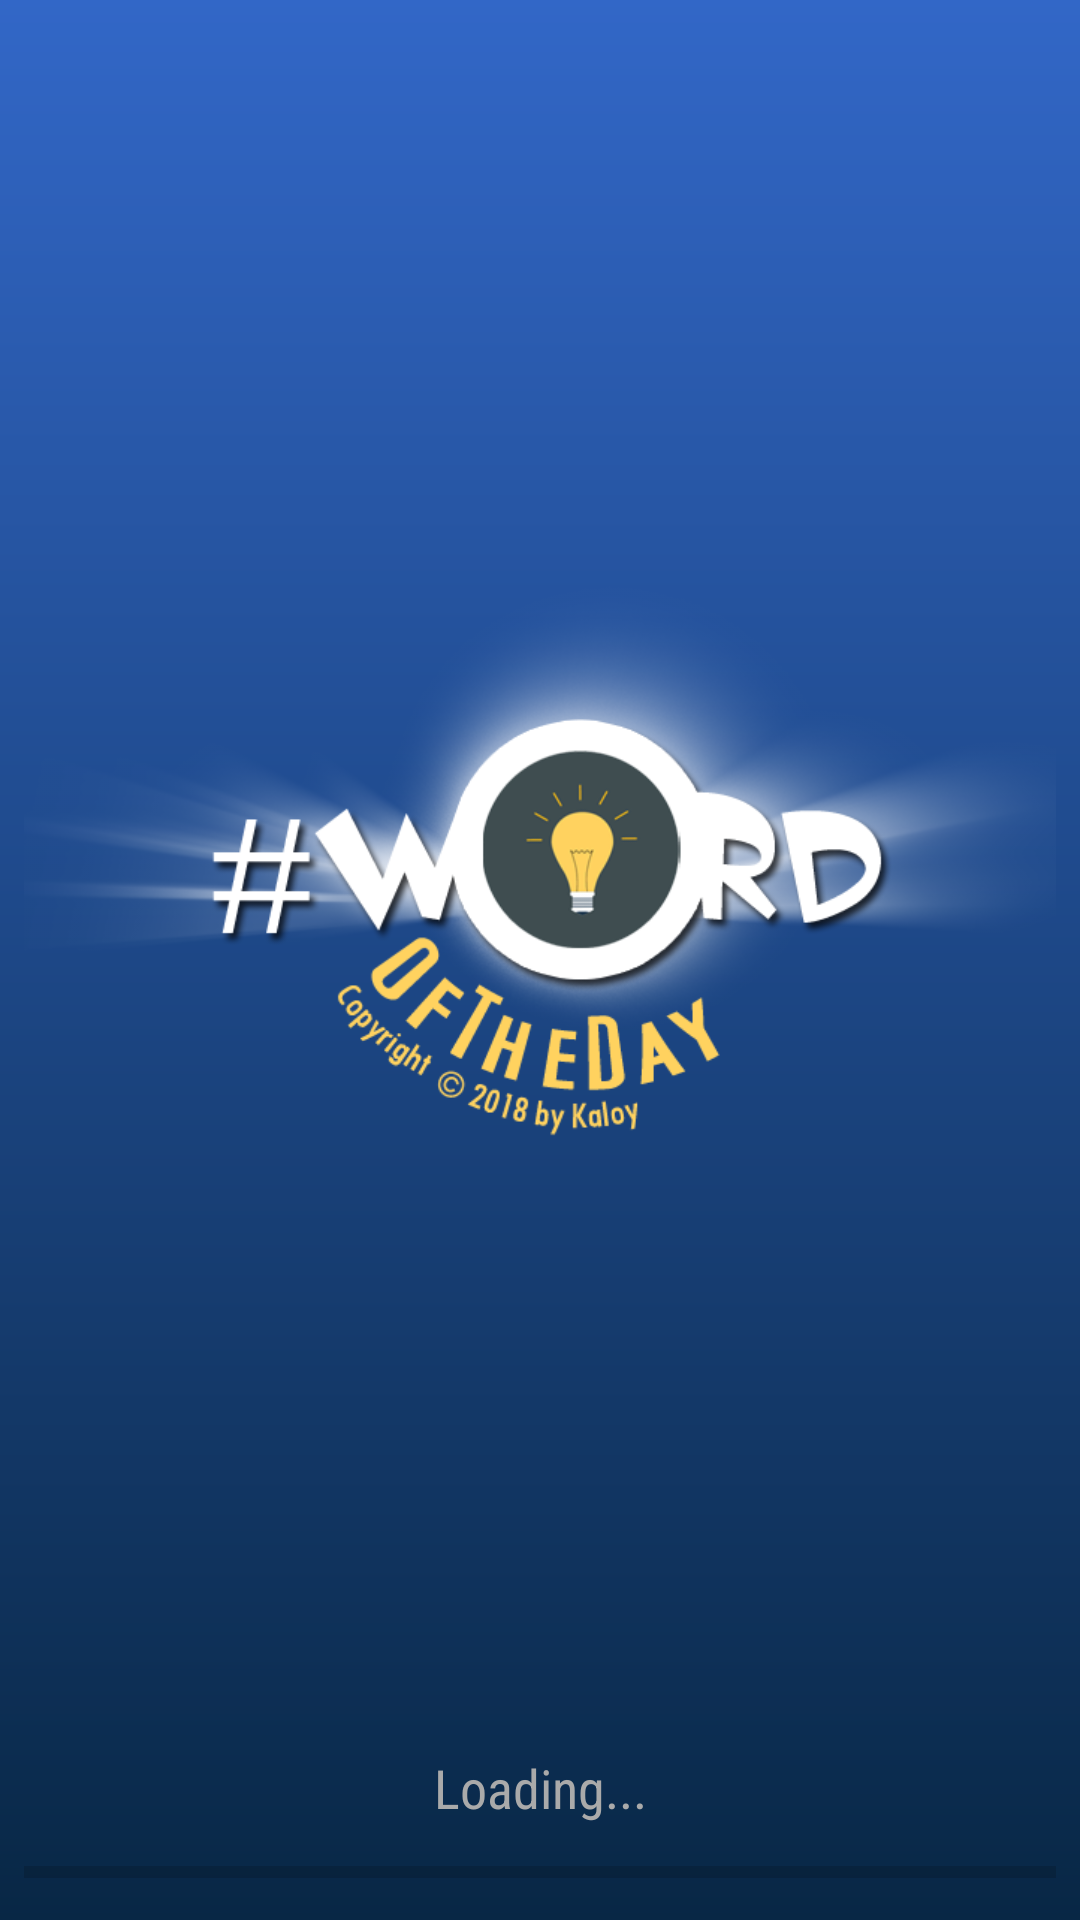

Produce the Android XML layout that renders to this screen, including the resource entries it uses.
<!-- AndroidManifest.xml: application theme AppTheme -->
<!-- res/layout/activity_splash.xml -->
<?xml version="1.0" encoding="utf-8"?>
<android.support.constraint.ConstraintLayout xmlns:android="http://schemas.android.com/apk/res/android"
    xmlns:app="http://schemas.android.com/apk/res-auto"
    xmlns:tools="http://schemas.android.com/tools"
    android:layout_width="match_parent"
    android:layout_height="match_parent"
    tools:context="com.example.kaloi.wotd.Splash"
    android:background="@drawable/splash_bg">

    <ImageView
        android:id="@+id/imageView"
        android:layout_width="0dp"
        android:layout_height="0dp"
        android:layout_marginBottom="8dp"
        android:layout_marginEnd="8dp"
        android:layout_marginStart="8dp"
        android:layout_marginTop="8dp"
        android:scaleType="fitCenter"
        android:src="@drawable/wotd_splash"
        app:layout_constraintBottom_toTopOf="@+id/txt_status"
        app:layout_constraintEnd_toEndOf="parent"
        app:layout_constraintStart_toStartOf="parent"
        app:layout_constraintTop_toTopOf="parent"
        android:contentDescription="TODO" />

    <TextView
        android:id="@+id/txt_status"
        android:layout_width="wrap_content"
        android:layout_height="wrap_content"
        android:layout_marginBottom="8dp"
        android:text="Loading..."
        android:textColor="@android:color/darker_gray"
        app:layout_constraintBottom_toTopOf="@+id/pb_splash"
        app:layout_constraintLeft_toLeftOf="parent"
        app:layout_constraintRight_toRightOf="parent"
        android:fontFamily="sans-serif-condensed"
        android:textSize="18sp"/>

    <ProgressBar
        android:id="@+id/pb_splash"
        style="@style/Widget.AppCompat.ProgressBar.Horizontal"
        android:layout_width="0dp"
        android:layout_height="wrap_content"
        android:layout_marginBottom="8dp"
        android:layout_marginEnd="8dp"
        android:layout_marginStart="8dp"
        android:indeterminate="false"
        app:layout_constraintBottom_toBottomOf="parent"
        app:layout_constraintEnd_toEndOf="parent"
        app:layout_constraintStart_toStartOf="parent" />

</android.support.constraint.ConstraintLayout>
<!-- resources referenced by this layout -->
<resources>
  <!-- drawable splash_bg (drawable) -->
  <?xml version="1.0" encoding="utf-8"?>
  <shape xmlns:android="http://schemas.android.com/apk/res/android"
      android:thickness="0dp"
      android:shape="rectangle">
      
          
      
      <gradient
          android:startColor="#3267c7"
          android:endColor="#082745"
          android:type="linear"
          android:angle="270"/>
  </shape>
  <!-- drawable wotd_splash: png bitmap (drawable, 84017 bytes) -->
  <style name="AppTheme" parent="Theme.AppCompat.Light.DarkActionBar">
          
          <item name="colorPrimary">@color/colorPrimary</item>
          <item name="colorPrimaryDark">@color/colorPrimaryDark</item>
          <item name="colorAccent">@color/colorAccent</item>
          <item name="buttonStyle">@style/CustomButton</item>
          <item name="editTextStyle">@style/CustomEditText</item>
          <item name="autoCompleteTextViewStyle">@style/CustomEditText</item>
      </style>
  <color name="colorPrimary">#0c5186</color>
  <color name="colorPrimaryDark">#000000</color>
  <color name="colorAccent">#91bde9</color>
  <style name="CustomButton" parent="android:Widget.Button">
          <item name="android:background">@drawable/button_style</item>
          <item name="android:textColor">#ffffff</item>
          <item name="android:animateOnClick">true</item>
      </style>
  <style name="CustomEditText" parent="android:Widget.EditText">
          <item name="android:background">@drawable/edittext_style</item>
          <item name="android:padding">10dp</item>
      </style>
  <!-- drawable button_style (drawable) -->
  <?xml version="1.0" encoding="utf-8"?>
  <shape xmlns:android="http://schemas.android.com/apk/res/android"
      android:thickness="0dp"
      android:shape="rectangle">
      
          
      <corners android:radius="10dp" />
      <gradient
          android:startColor="#3267c7"
          android:endColor="#205a91"
          android:type="linear"
          android:angle="270"/>
  </shape>
</resources>
